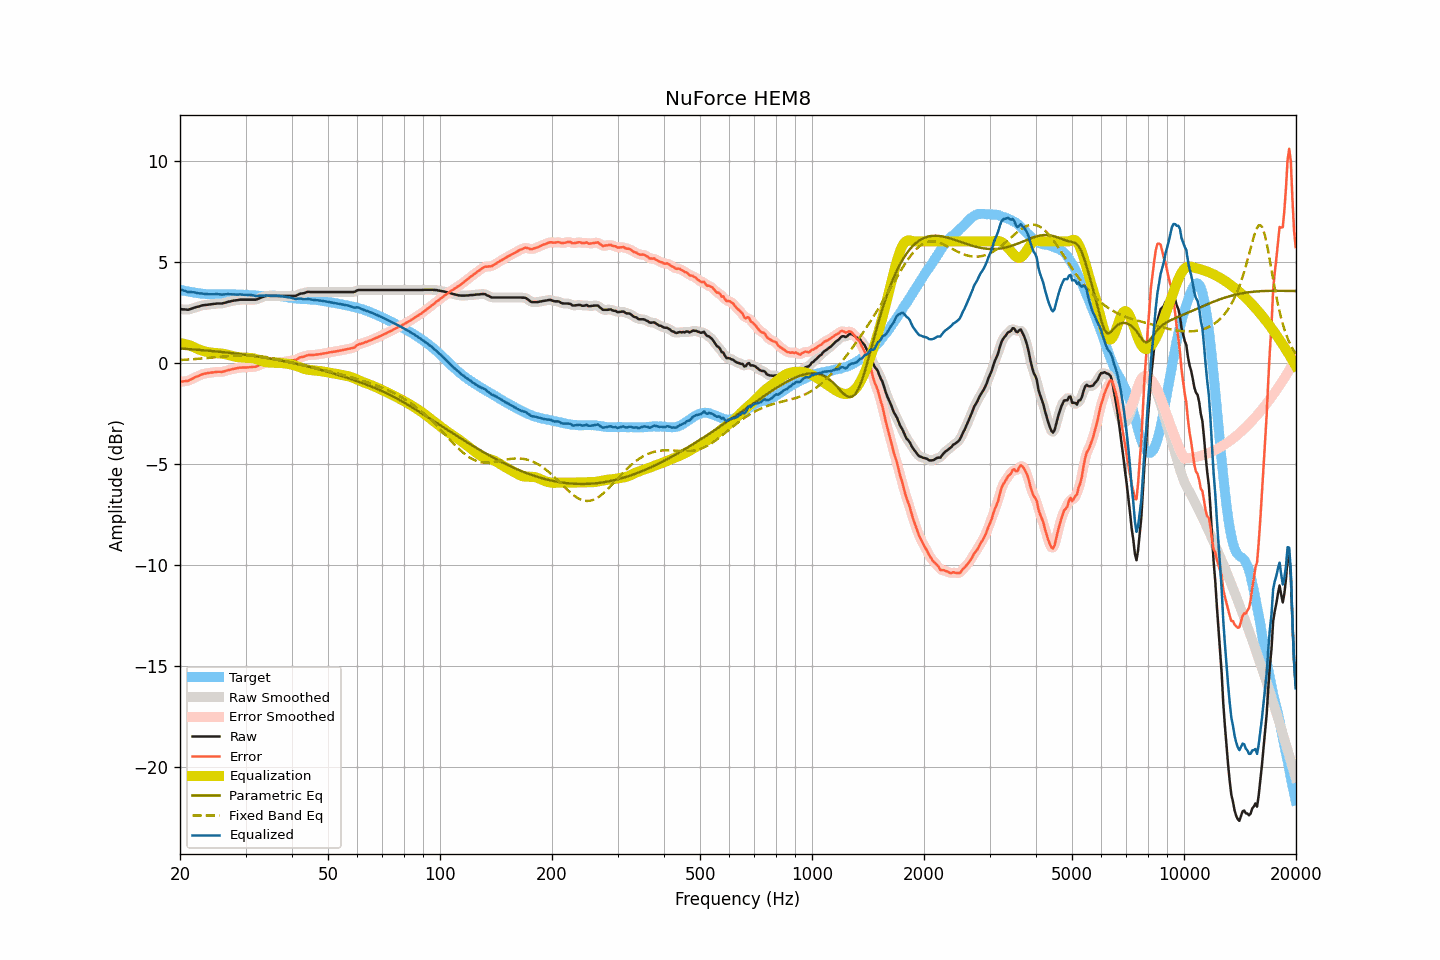

The table this chart was drawn from, first rows:
frequency, raw, smoothed, error, error_smoothed, equalization, parametric_eq, fixed_band_eq, equalized_raw, equalized_smoothed, target
20.00, 2.65, 2.66, -0.95, -0.95, 0.96, 0.70, 0.13, 3.62, 3.62, 3.61
20.20, 2.64, 2.64, -0.94, -0.94, 0.95, 0.69, 0.13, 3.59, 3.59, 3.59
20.40, 2.63, 2.63, -0.93, -0.94, 0.94, 0.69, 0.14, 3.57, 3.57, 3.57
20.61, 2.63, 2.63, -0.92, -0.93, 0.92, 0.68, 0.14, 3.55, 3.55, 3.56
20.81, 2.62, 2.62, -0.91, -0.91, 0.90, 0.68, 0.15, 3.52, 3.52, 3.53
21.02, 2.61, 2.63, -0.91, -0.90, 0.88, 0.67, 0.15, 3.49, 3.50, 3.52
21.23, 2.64, 2.64, -0.86, -0.87, 0.85, 0.66, 0.16, 3.50, 3.49, 3.50
21.44, 2.66, 2.66, -0.83, -0.83, 0.82, 0.66, 0.16, 3.49, 3.49, 3.49
21.66, 2.69, 2.69, -0.79, -0.78, 0.79, 0.65, 0.17, 3.48, 3.48, 3.48
21.87, 2.72, 2.72, -0.74, -0.74, 0.75, 0.65, 0.17, 3.48, 3.47, 3.46
22.09, 2.74, 2.74, -0.71, -0.71, 0.71, 0.64, 0.18, 3.46, 3.46, 3.45
22.31, 2.76, 2.77, -0.68, -0.67, 0.67, 0.63, 0.19, 3.44, 3.44, 3.44
22.54, 2.78, 2.79, -0.65, -0.64, 0.64, 0.63, 0.19, 3.42, 3.43, 3.43
22.76, 2.81, 2.81, -0.61, -0.61, 0.61, 0.62, 0.20, 3.42, 3.42, 3.42
22.99, 2.83, 2.83, -0.57, -0.58, 0.58, 0.61, 0.21, 3.42, 3.41, 3.41
23.22, 2.84, 2.85, -0.55, -0.55, 0.56, 0.61, 0.21, 3.40, 3.41, 3.40
23.45, 2.85, 2.85, -0.54, -0.54, 0.54, 0.60, 0.22, 3.39, 3.40, 3.40
23.69, 2.86, 2.86, -0.52, -0.52, 0.52, 0.59, 0.23, 3.39, 3.39, 3.39
23.92, 2.87, 2.87, -0.51, -0.51, 0.51, 0.59, 0.23, 3.38, 3.38, 3.39
24.16, 2.88, 2.88, -0.50, -0.50, 0.50, 0.58, 0.24, 3.38, 3.38, 3.38
24.40, 2.89, 2.89, -0.49, -0.49, 0.49, 0.57, 0.25, 3.38, 3.38, 3.38
24.65, 2.90, 2.90, -0.48, -0.48, 0.48, 0.56, 0.26, 3.38, 3.38, 3.38
24.89, 2.91, 2.91, -0.47, -0.47, 0.47, 0.56, 0.26, 3.39, 3.39, 3.38
25.14, 2.92, 2.92, -0.46, -0.46, 0.47, 0.55, 0.27, 3.39, 3.39, 3.38
25.39, 2.92, 2.92, -0.46, -0.46, 0.46, 0.54, 0.28, 3.39, 3.38, 3.38
25.65, 2.92, 2.92, -0.46, -0.46, 0.45, 0.53, 0.29, 3.38, 3.38, 3.38
25.91, 2.92, 2.93, -0.46, -0.45, 0.44, 0.52, 0.29, 3.37, 3.37, 3.39
26.16, 2.94, 2.94, -0.44, -0.44, 0.43, 0.52, 0.30, 3.38, 3.37, 3.39
26.43, 2.96, 2.96, -0.42, -0.42, 0.42, 0.51, 0.31, 3.38, 3.38, 3.39
26.69, 2.98, 2.99, -0.40, -0.40, 0.40, 0.50, 0.32, 3.38, 3.39, 3.38
26.96, 3.01, 3.01, -0.37, -0.38, 0.38, 0.49, 0.32, 3.39, 3.39, 3.38
27.23, 3.02, 3.03, -0.36, -0.35, 0.36, 0.48, 0.33, 3.38, 3.39, 3.38
27.50, 3.04, 3.05, -0.34, -0.34, 0.34, 0.47, 0.33, 3.38, 3.38, 3.38
27.77, 3.06, 3.06, -0.32, -0.32, 0.32, 0.46, 0.34, 3.38, 3.38, 3.38
28.05, 3.07, 3.07, -0.30, -0.30, 0.30, 0.45, 0.34, 3.37, 3.37, 3.38
28.33, 3.08, 3.09, -0.28, -0.28, 0.28, 0.44, 0.35, 3.37, 3.37, 3.37
28.62, 3.09, 3.10, -0.27, -0.27, 0.27, 0.43, 0.35, 3.36, 3.37, 3.36
28.90, 3.11, 3.11, -0.25, -0.25, 0.26, 0.42, 0.36, 3.37, 3.37, 3.36
29.19, 3.11, 3.11, -0.25, -0.25, 0.25, 0.41, 0.36, 3.37, 3.37, 3.36
29.48, 3.11, 3.12, -0.25, -0.24, 0.25, 0.40, 0.36, 3.36, 3.36, 3.36
29.78, 3.11, 3.11, -0.24, -0.24, 0.24, 0.39, 0.36, 3.36, 3.36, 3.36
30.08, 3.11, 3.11, -0.24, -0.24, 0.24, 0.38, 0.36, 3.35, 3.35, 3.36
30.38, 3.11, 3.11, -0.24, -0.24, 0.24, 0.37, 0.36, 3.35, 3.35, 3.35
30.68, 3.11, 3.11, -0.23, -0.23, 0.23, 0.36, 0.36, 3.35, 3.35, 3.34
30.99, 3.11, 3.11, -0.23, -0.22, 0.23, 0.35, 0.35, 3.34, 3.34, 3.34
31.30, 3.11, 3.11, -0.21, -0.22, 0.22, 0.34, 0.35, 3.33, 3.33, 3.33
31.61, 3.11, 3.11, -0.21, -0.21, 0.20, 0.33, 0.34, 3.32, 3.32, 3.33
31.93, 3.11, 3.12, -0.21, -0.20, 0.18, 0.31, 0.34, 3.30, 3.30, 3.32
32.24, 3.13, 3.14, -0.18, -0.17, 0.16, 0.30, 0.33, 3.29, 3.30, 3.31
32.57, 3.17, 3.17, -0.13, -0.14, 0.13, 0.29, 0.32, 3.31, 3.30, 3.31
32.89, 3.20, 3.20, -0.10, -0.10, 0.10, 0.28, 0.31, 3.31, 3.31, 3.31
33.22, 3.23, 3.24, -0.07, -0.07, 0.08, 0.26, 0.30, 3.31, 3.31, 3.30
33.55, 3.26, 3.27, -0.04, -0.04, 0.05, 0.25, 0.29, 3.31, 3.32, 3.30
33.89, 3.29, 3.29, -0.01, -0.01, 0.03, 0.24, 0.28, 3.32, 3.32, 3.31
34.23, 3.30, 3.30, -0.00, -0.00, 0.01, 0.23, 0.27, 3.32, 3.31, 3.30
34.57, 3.30, 3.31, 0.00, 0.00, 0.00, 0.21, 0.26, 3.31, 3.31, 3.30
34.92, 3.30, 3.30, -0.00, -0.00, -0.00, 0.20, 0.24, 3.30, 3.30, 3.31
35.27, 3.30, 3.30, -0.00, -0.00, -0.00, 0.18, 0.23, 3.30, 3.30, 3.30
35.62, 3.30, 3.30, -0.01, -0.00, -0.00, 0.17, 0.21, 3.30, 3.30, 3.31
35.97, 3.30, 3.30, -0.00, -0.00, -0.00, 0.16, 0.20, 3.30, 3.30, 3.31
... 635 more rows
